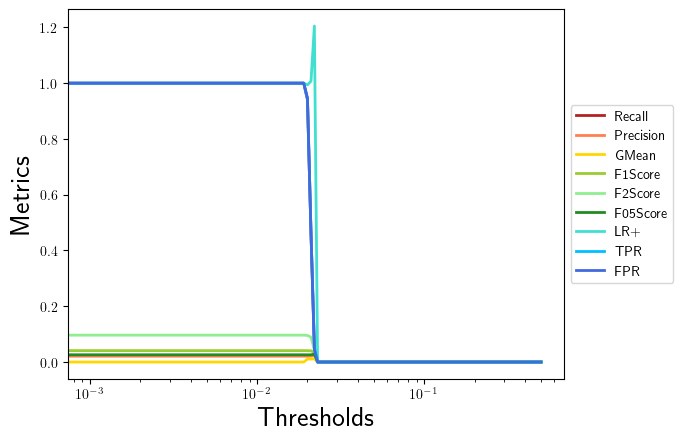

The table this chart was drawn from, first rows:
, 0.0, 0.001, 0.002, 0.003, 0.004, 0.005, 0.006, 0.007, 0.008, 0.009, 0.01, 0.011, 0.012, 0.013, 0.014, 0.015, 0.016, 0.017, 0.018, 0.019, 0.02, 0.021, 0.022
Recall, 1.0, 1.0, 1.0, 1.0, 1.0, 1.0, 1.0, 1.0, 1.0, 1.0, 1.0, 1.0, 1.0, 1.0, 1.0, 1.0, 1.0, 1.0, 1.0, 1.0, 0.9415, 0.4628, 0.05319
Precision, 0.02089, 0.02089, 0.02089, 0.02089, 0.02089, 0.02089, 0.02089, 0.02089, 0.02089, 0.02089, 0.02089, 0.02089, 0.02089, 0.02089, 0.02089, 0.02089, 0.02089, 0.02089, 0.02089, 0.02089, 0.02076, 0.02104, 0.02506
GMean, 0.0, 0.0, 0.0, 0.0, 0.0, 0.0, 0.0, 0.0, 0.0, 0.0, 0.0, 0.0, 0.0, 0.0, 0.0, 0.0, 0.0, 0.0, 0.0, 0.0, 0.01062, 0.01069, 0.01169
F1Score, 0.04092, 0.04092, 0.04092, 0.04092, 0.04092, 0.04092, 0.04092, 0.04092, 0.04092, 0.04092, 0.04092, 0.04092, 0.04092, 0.04092, 0.04092, 0.04092, 0.04092, 0.04092, 0.04092, 0.04092, 0.04062, 0.04025, 0.03407
F2Score, 0.09639, 0.09639, 0.09639, 0.09639, 0.09639, 0.09639, 0.09639, 0.09639, 0.09639, 0.09639, 0.09639, 0.09639, 0.09639, 0.09639, 0.09639, 0.09639, 0.09639, 0.09639, 0.09639, 0.09639, 0.09539, 0.08901, 0.04344
F05Score, 0.02598, 0.02598, 0.02598, 0.02598, 0.02598, 0.02598, 0.02598, 0.02598, 0.02598, 0.02598, 0.02598, 0.02598, 0.02598, 0.02598, 0.02598, 0.02598, 0.02598, 0.02598, 0.02598, 0.02598, 0.02581, 0.026, 0.02803
LR+, 1.0, 1.0, 1.0, 1.0, 1.0, 1.0, 1.0, 1.0, 1.0, 1.0, 1.0, 1.0, 1.0, 1.0, 1.0, 1.0, 1.0, 1.0, 1.0, 1.0, 0.9937, 1.007, 1.205
TPR, 1.0, 1.0, 1.0, 1.0, 1.0, 1.0, 1.0, 1.0, 1.0, 1.0, 1.0, 1.0, 1.0, 1.0, 1.0, 1.0, 1.0, 1.0, 1.0, 1.0, 0.9415, 0.4628, 0.05319
FPR, 1.0, 1.0, 1.0, 1.0, 1.0, 1.0, 1.0, 1.0, 1.0, 1.0, 1.0, 1.0, 1.0, 1.0, 1.0, 1.0, 1.0, 1.0, 1.0, 1.0, 0.9475, 0.4594, 0.04414
